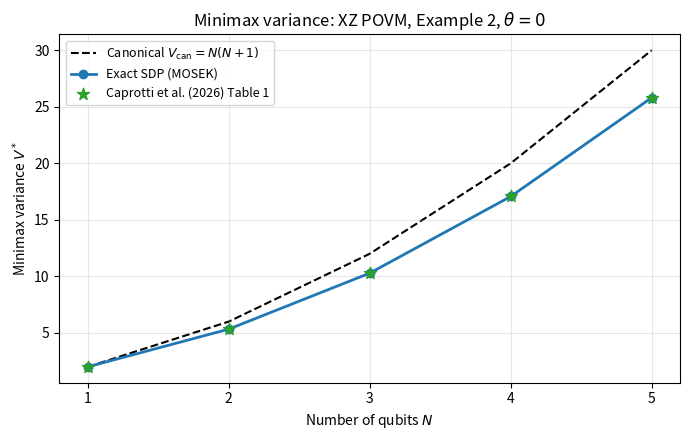

Here is the Python script that generated this plot: (Note: this script raises an exception after producing the figure.)
"""
plot_comparison.py — Compare exact SDP, Frank-Wolfe, and canonical variance
============================================================================

Usage (after SDP and FW runs):
    python plot_comparison.py                      # reads /tmp/sdp_results.txt and /tmp/fw_results.txt
    python plot_comparison.py --sdp sdp.txt --fw fw.txt

Produces two figures:
    comparison_variances.png   — V_can, V*_SDP, V*_FW vs N
    comparison_gap.png         — % gap between methods per qubit

Or pass --hardcoded to use baked-in values without needing the result files.
"""

import argparse
import re
import numpy as np
import matplotlib
matplotlib.use('Agg')
import matplotlib.pyplot as plt
import matplotlib.ticker as ticker


# ─────────────────────────────────────────────────────────────────────────────
# Reference: Caprotti et al. (2026) Table 1, Example 2, XZ POVM, theta=0
# ─────────────────────────────────────────────────────────────────────────────

REF = {1: 2.00000, 2: 5.33321, 3: 10.28550, 4: 17.06671, 5: 25.80534}


def v_can(N):
    return N * (N + 1)


# ─────────────────────────────────────────────────────────────────────────────
# Parsers
# ─────────────────────────────────────────────────────────────────────────────

def parse_sdp(path):
    """Parse kron_sdp.py summary table → {N: v_opt}."""
    results = {}
    try:
        with open(path) as f:
            text = f.read()
        # Match summary table rows:  "   N      V*          t_build    t_solve   vs ref"
        for m in re.finditer(r'^\s{2,}(\d+)\s+([\d.]+)\s+[\d.]+s\s+[\d.]+s', text, re.MULTILINE):
            N, v = int(m.group(1)), float(m.group(2))
            results[N] = v
    except FileNotFoundError:
        print(f"[warn] {path} not found — using reference values for N≤5")
    return results


def parse_fw(path):
    """Parse frank_wolfe.py summary table → {N: v_opt}."""
    results = {}
    try:
        with open(path) as f:
            text = f.read()
        for m in re.finditer(r'^\s{2,}(\d+)\s+([\d.]+)\s+[\d.]+\s+[\d.]+\s+[\d.]+s', text, re.MULTILINE):
            N, v = int(m.group(1)), float(m.group(2))
            results[N] = v
    except FileNotFoundError:
        print(f"[warn] {path} not found")
    return results


# ─────────────────────────────────────────────────────────────────────────────
# Plot
# ─────────────────────────────────────────────────────────────────────────────

def plot(sdp_vals, fw_vals):
    N_sdp = sorted(sdp_vals)
    N_fw  = sorted(fw_vals)
    all_N = sorted(set(N_sdp) | set(N_fw))

    # Canonical variance for all N up to max FW
    N_all  = list(range(1, max(all_N) + 1))
    vc_all = [v_can(n) for n in N_all]

    # ── Figure 1: three variances ────────────────────────────────────────────
    fig, ax = plt.subplots(figsize=(7, 4.5))

    ax.plot(N_all, vc_all, 'k--', lw=1.5, label='Canonical $V_{\\rm can} = N(N+1)$', zorder=1)

    if sdp_vals:
        ax.plot(N_sdp, [sdp_vals[n] for n in N_sdp],
                'o-', color='tab:blue', lw=2, ms=6, label='Exact SDP (MOSEK)', zorder=3)

    if fw_vals:
        ax.plot(N_fw, [fw_vals[n] for n in N_fw],
                's--', color='tab:orange', lw=2, ms=6,
                label='Frank-Wolfe (300 steps)', zorder=2)

    # Reference paper dots (filled)
    ref_N = sorted(REF)
    ax.scatter(ref_N, [REF[n] for n in ref_N],
               marker='*', s=80, color='tab:green', zorder=4,
               label='Caprotti et al. (2026) Table 1')

    ax.set_xlabel('Number of qubits $N$')
    ax.set_ylabel('Minimax variance $V^*$')
    ax.set_title('Minimax variance: XZ POVM, Example 2, $\\theta=0$')
    ax.xaxis.set_major_locator(ticker.MaxNLocator(integer=True))
    ax.legend(fontsize=9)
    ax.grid(True, alpha=0.3)
    fig.tight_layout()
    fig.savefig('experiments/tensor_sdp/comparison_variances.png', dpi=150)
    print("Saved: experiments/tensor_sdp/comparison_variances.png")

    # ── Figure 2: % gaps ─────────────────────────────────────────────────────
    fig2, (ax1, ax2) = plt.subplots(1, 2, figsize=(11, 4))

    # Left: % improvement of optimal V* over canonical (how much better is optimal?)
    Ns_sdp_gap = [n for n in N_sdp if sdp_vals.get(n) is not None]
    gap_sdp = [(v_can(n) - sdp_vals[n]) / v_can(n) * 100 for n in Ns_sdp_gap]
    Ns_fw_gap = [n for n in N_fw if fw_vals.get(n) is not None]
    gap_fw  = [(v_can(n) - fw_vals[n]) / v_can(n) * 100 for n in Ns_fw_gap]

    ax1.plot(Ns_sdp_gap, gap_sdp, 'o-', color='tab:blue', lw=2, ms=6, label='SDP (exact)')
    ax1.plot(Ns_fw_gap,  gap_fw,  's--', color='tab:orange', lw=2, ms=6, label='FW (300 steps)')
    ax1.set_xlabel('Number of qubits $N$')
    ax1.set_ylabel('$(V_{\\rm can} - V^*) / V_{\\rm can}$ [%]')
    ax1.set_title('Reduction vs canonical estimator')
    ax1.xaxis.set_major_locator(ticker.MaxNLocator(integer=True))
    ax1.legend(fontsize=9)
    ax1.grid(True, alpha=0.3)

    # Right: % discrepancy between FW and SDP (accuracy of FW)
    common_N = sorted(set(N_sdp) & set(N_fw))
    if common_N:
        discrepancy = [(sdp_vals[n] - fw_vals[n]) / sdp_vals[n] * 100 for n in common_N]
        ax2.bar(common_N, discrepancy, color='tab:purple', alpha=0.7)
        ax2.axhline(0, color='k', lw=0.8)
        ax2.set_xlabel('Number of qubits $N$')
        ax2.set_ylabel('$(V^*_{\\rm SDP} - V^*_{\\rm FW}) / V^*_{\\rm SDP}$ [%]')
        ax2.set_title('FW error vs exact SDP')
        ax2.xaxis.set_major_locator(ticker.MaxNLocator(integer=True))
        ax2.grid(True, alpha=0.3, axis='y')

    fig2.tight_layout()
    fig2.savefig('experiments/tensor_sdp/comparison_gap.png', dpi=150)
    print("Saved: experiments/tensor_sdp/comparison_gap.png")

    # ── Print summary table ──────────────────────────────────────────────────
    print()
    print(f"{'N':>3}  {'V_can':>8}  {'V*_SDP':>12}  {'V*_FW':>12}  "
          f"{'SDP/can':>8}  {'FW vs SDP':>10}")
    print("  " + "-"*60)
    for n in range(1, max(all_N)+1):
        vc  = v_can(n)
        vs  = sdp_vals.get(n, float('nan'))
        vf  = fw_vals.get(n,  float('nan'))
        r1  = f'{vs/vc*100:.2f}%' if not np.isnan(vs) else '   —'
        r2  = (f'{(vs-vf)/vs*100:+.3f}%'
               if not (np.isnan(vs) or np.isnan(vf)) else '   —')
        print(f"{n:>3}  {vc:>8.1f}  "
              f"{vs:>12.5f}  {vf:>12.5f}  {r1:>8}  {r2:>10}")


# ─────────────────────────────────────────────────────────────────────────────
# Main
# ─────────────────────────────────────────────────────────────────────────────

if __name__ == '__main__':
    ap = argparse.ArgumentParser()
    ap.add_argument('--sdp', default='/tmp/sdp_results.txt')
    ap.add_argument('--fw',  default='/tmp/fw_results.txt')
    args = ap.parse_args()

    sdp_vals = parse_sdp(args.sdp)
    fw_vals  = parse_fw(args.fw)

    # Fill SDP gaps with paper reference values
    for n, v in REF.items():
        if n not in sdp_vals:
            sdp_vals[n] = v

    print(f"SDP values: {dict(sorted(sdp_vals.items()))}")
    print(f"FW  values: {dict(sorted(fw_vals.items()))}")

    plot(sdp_vals, fw_vals)
